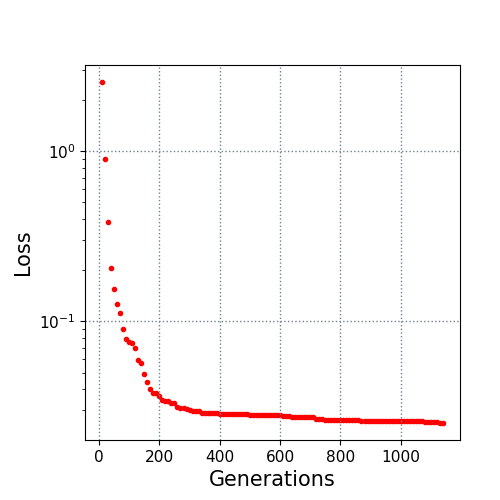

Source data for this figure (header and first rows):
10.0, 2.549691
20.0, 0.8988
30.0, 0.3845
40.0, 0.2062
50.0, 0.1552
60.0, 0.1265
70.0, 0.1119
80.0, 0.08995
90.0, 0.07906
100.0, 0.07553
110.0, 0.07451
120.0, 0.06963
130.0, 0.05916
140.0, 0.05676
150.0, 0.04926
160.0, 0.0437
170.0, 0.04008
180.0, 0.03802
190.0, 0.03782
200.0, 0.03655
210.0, 0.03466
220.0, 0.03411
230.0, 0.03394
240.0, 0.03324
250.0, 0.03296
260.0, 0.03123
270.0, 0.03082
280.0, 0.03082
290.0, 0.03062
300.0, 0.02994
310.0, 0.02989
320.0, 0.02981
330.0, 0.02957
340.0, 0.02897
350.0, 0.02891
360.0, 0.02888
370.0, 0.02881
380.0, 0.02875
390.0, 0.02875
400.0, 0.02858
410.0, 0.02858
420.0, 0.02838
430.0, 0.02838
440.0, 0.02838
450.0, 0.02838
460.0, 0.02836
470.0, 0.02836
480.0, 0.02836
490.0, 0.02836
500.0, 0.02832
510.0, 0.02832
520.0, 0.02832
530.0, 0.02832
540.0, 0.02826
550.0, 0.02806
560.0, 0.02806
570.0, 0.02797
580.0, 0.02797
590.0, 0.02797
600.0, 0.02797
610.0, 0.02778
... 53 more rows
